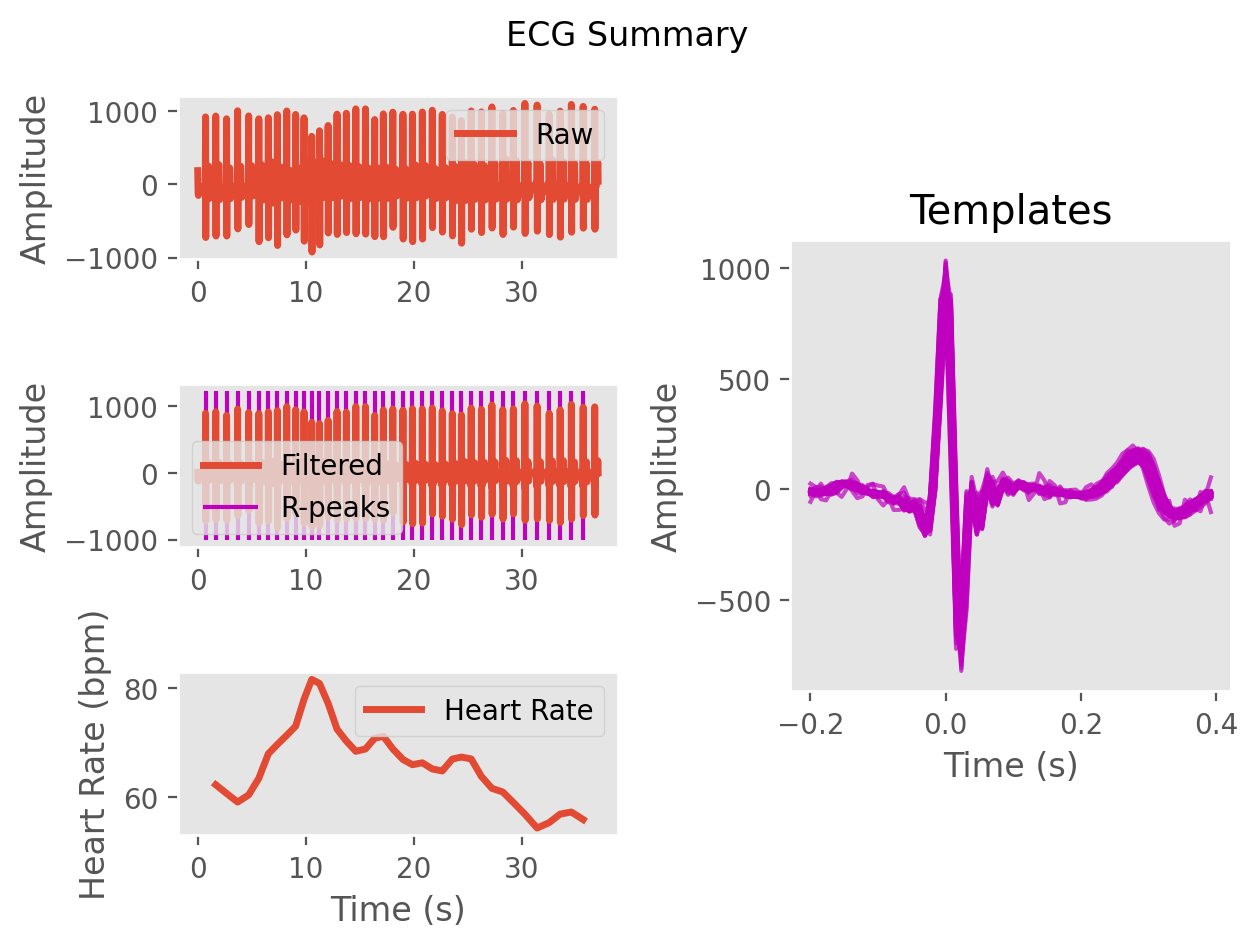

Data behind this chart, as committed beside it:
ECG, 8.869248208140753, -25.92599360480835, -70.6833538504483, -108.43772017750936, -122.19232308352733, -117.5846995030378, -106.04813164594944, -91.18094288979982, -73.66639096288662, -55.58787354284845, -38.95239791656212, -23.271607686959115, -9.290087624268295, -1.9249399616179517, -0.5097241497578935, 2.6163864355724815, 6.797498374128466, 6.7538987406364805, 7.156360782754235, 9.965064410263587, 7.1584684816612985, 1.1050984517261604, 1.4330755493390992
Time (s), 0.0, 0.007692, 0.01538, 0.02308, 0.03077, 0.03846, 0.04615, 0.05385, 0.06154, 0.06923, 0.07692, 0.08462, 0.09231, 0.1, 0.1077, 0.1154, 0.1231, 0.1308, 0.1385, 0.1462, 0.1538, 0.1615, 0.1692
Rpeaks, 94, 217, 347, 480, 613, 735, 850, 958, 1071, 1178, 1279, 1372, 1465, 1569, 1676, 1788, 1902, 2018, 2128, 2233, 2347, 2469, 2583
IBI Series, 123.0, 130.0, 133.0, 133.0, 122.0, 115.0, 108.0, 113.0, 107.0, 101.0, 93.0, 93.0, 104.0, 107.0, 112.0, 114.0, 116.0, 110.0, 105.0, 114.0, 122.0, 114.0, 119.0
Heart Rate, 1.669, 2.669, 3.692, 4.715, 5.654, 6.538, 7.369, 8.238, 9.062, 9.838, 10.55, 11.27, 12.07, 12.89, 13.75, 14.63, 15.52, 16.37, 17.18, 18.05, 18.99, 19.87, 20.78
